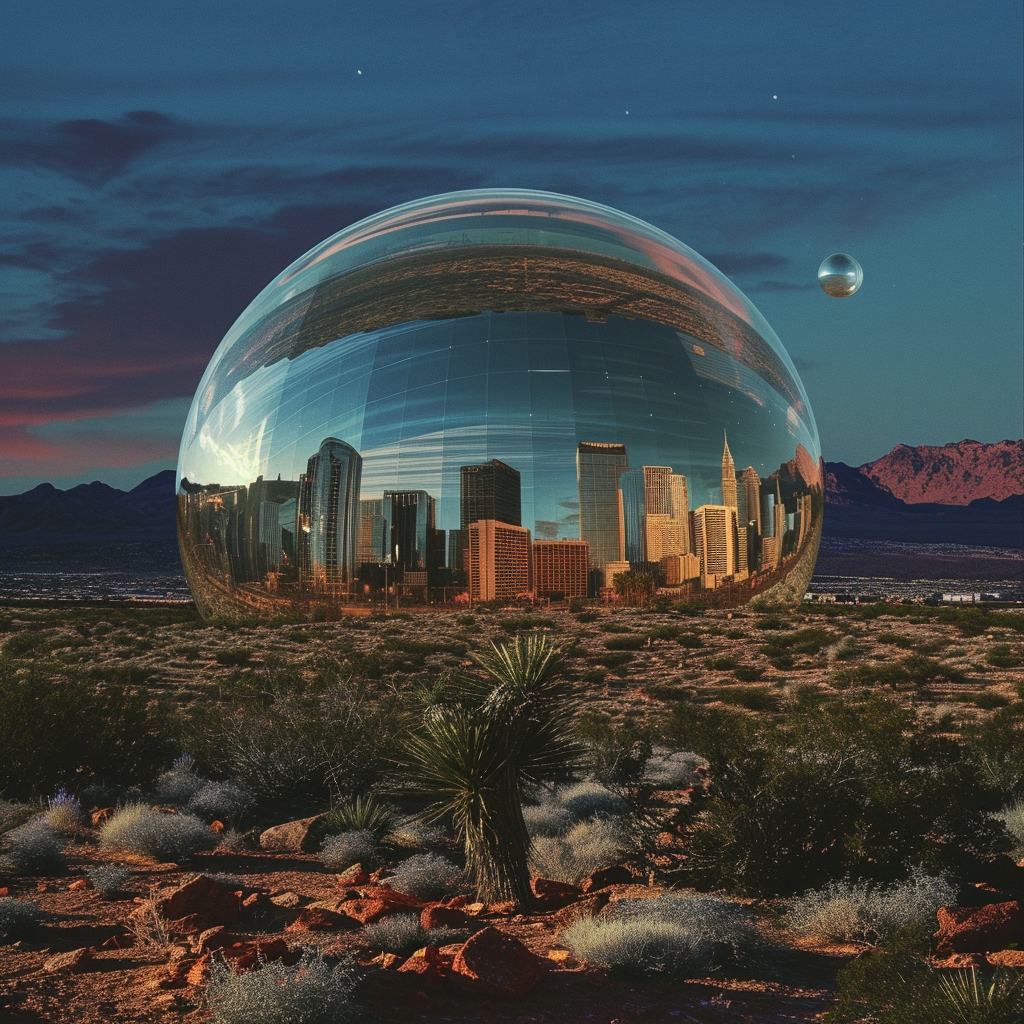
Generation parameters embedded in this image by Midjourney (PNG 'Description' text chunk):
a city in the nevada desert, the sky is an artificial dome made of glass, sky is an artificial dome --stylize 50 --v 6 Job ID: 98b90104-41d0-412f-b84a-7a010016867a